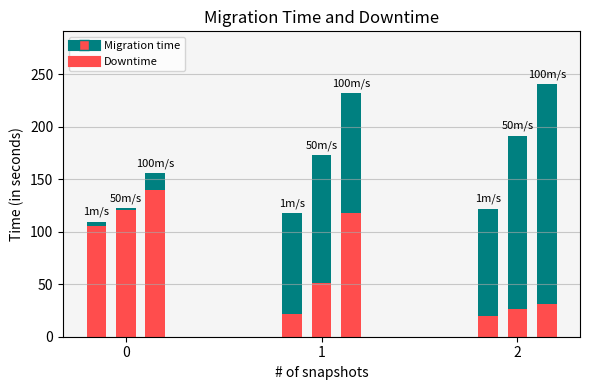

Source code (Python):
import pandas as pd
import matplotlib.pyplot as plt
import numpy as np
from matplotlib.lines import Line2D

# Data
methods = [0, 1, 2]
migration_times = [
    [109.705, 117.893, 122.123],
    [122.565, 172.952, 191.632],
    [155.630, 231.915, 241.095]
]
downtimes = [
    [105.892, 22.007, 20.102],
    [121.146, 51.64, 26.202],
    [139.408, 117.997, 31.343]
]
write_rates = ['1m/s', '50m/s', '100m/s'] 


time_unit_conversion = 1 
time_unit = 'seconds'


max_time = max(np.max(migration_times), np.max(downtimes))

fig, ax = plt.subplots(figsize=(6, 4))

# Adjust the bar width and spacing
bar_width = 0.1
bar_spacing = 0.05
x = np.arange(len(methods))

# Create bars for each dataset
for i, (m_times, d_times, write_rate) in enumerate(zip(migration_times, downtimes, write_rates)):
    x_position = x + i * (bar_width + bar_spacing)

    # Create bars for migration time with downtime portion
    ax.bar(x_position, m_times * time_unit_conversion, label=f'Migration Time - Snapshot {i}', width=bar_width, color='teal')
    ax.bar(x_position, d_times * time_unit_conversion, width=bar_width, color=(1, 0.3, 0.3))

    # Add labels for write rates directly above the bars
    for xi, (m_time, d_time) in zip(x_position, zip(m_times, d_times)):
      ax.text(xi, (m_time) * time_unit_conversion + 4, f'{write_rate}', ha='center', va='bottom', fontsize=8)

# Customize the plot
ax.set_xlabel('# of snapshots')
ax.set_ylabel(f'Time (in {time_unit})')
ax.set_title('Migration Time and Downtime')
ax.set_xticks(x + ((bar_width + bar_spacing) * (len(migration_times) - 1) / 2))
ax.set_xticklabels(methods, fontsize=10)
ax.set_ylim(0, max_time * time_unit_conversion + 10)
ax.grid(axis='y', linestyle='-', alpha=0.6, color='darkgrey')
ax.set_facecolor('#F5F5F5')


y_margin = 50
y_max_limit = max_time * time_unit_conversion + y_margin
ax.set_ylim(0, y_max_limit)


legend_elements = [
    Line2D([0], [0], color='teal', marker='s', markersize=7, markerfacecolor=(1, 0.3, 0.3), markevery=0, lw=8, label='Migration time'),
    Line2D([0], [0], color=(1, 0.3, 0.3), lw=8, label='Downtime')
]

# Add the legend
ax.legend(handles=legend_elements, fontsize=8, loc='upper left')

# Save and display the plot
plt.tight_layout()
plt.savefig('bar_graphs_times.png', dpi=300)
plt.show()